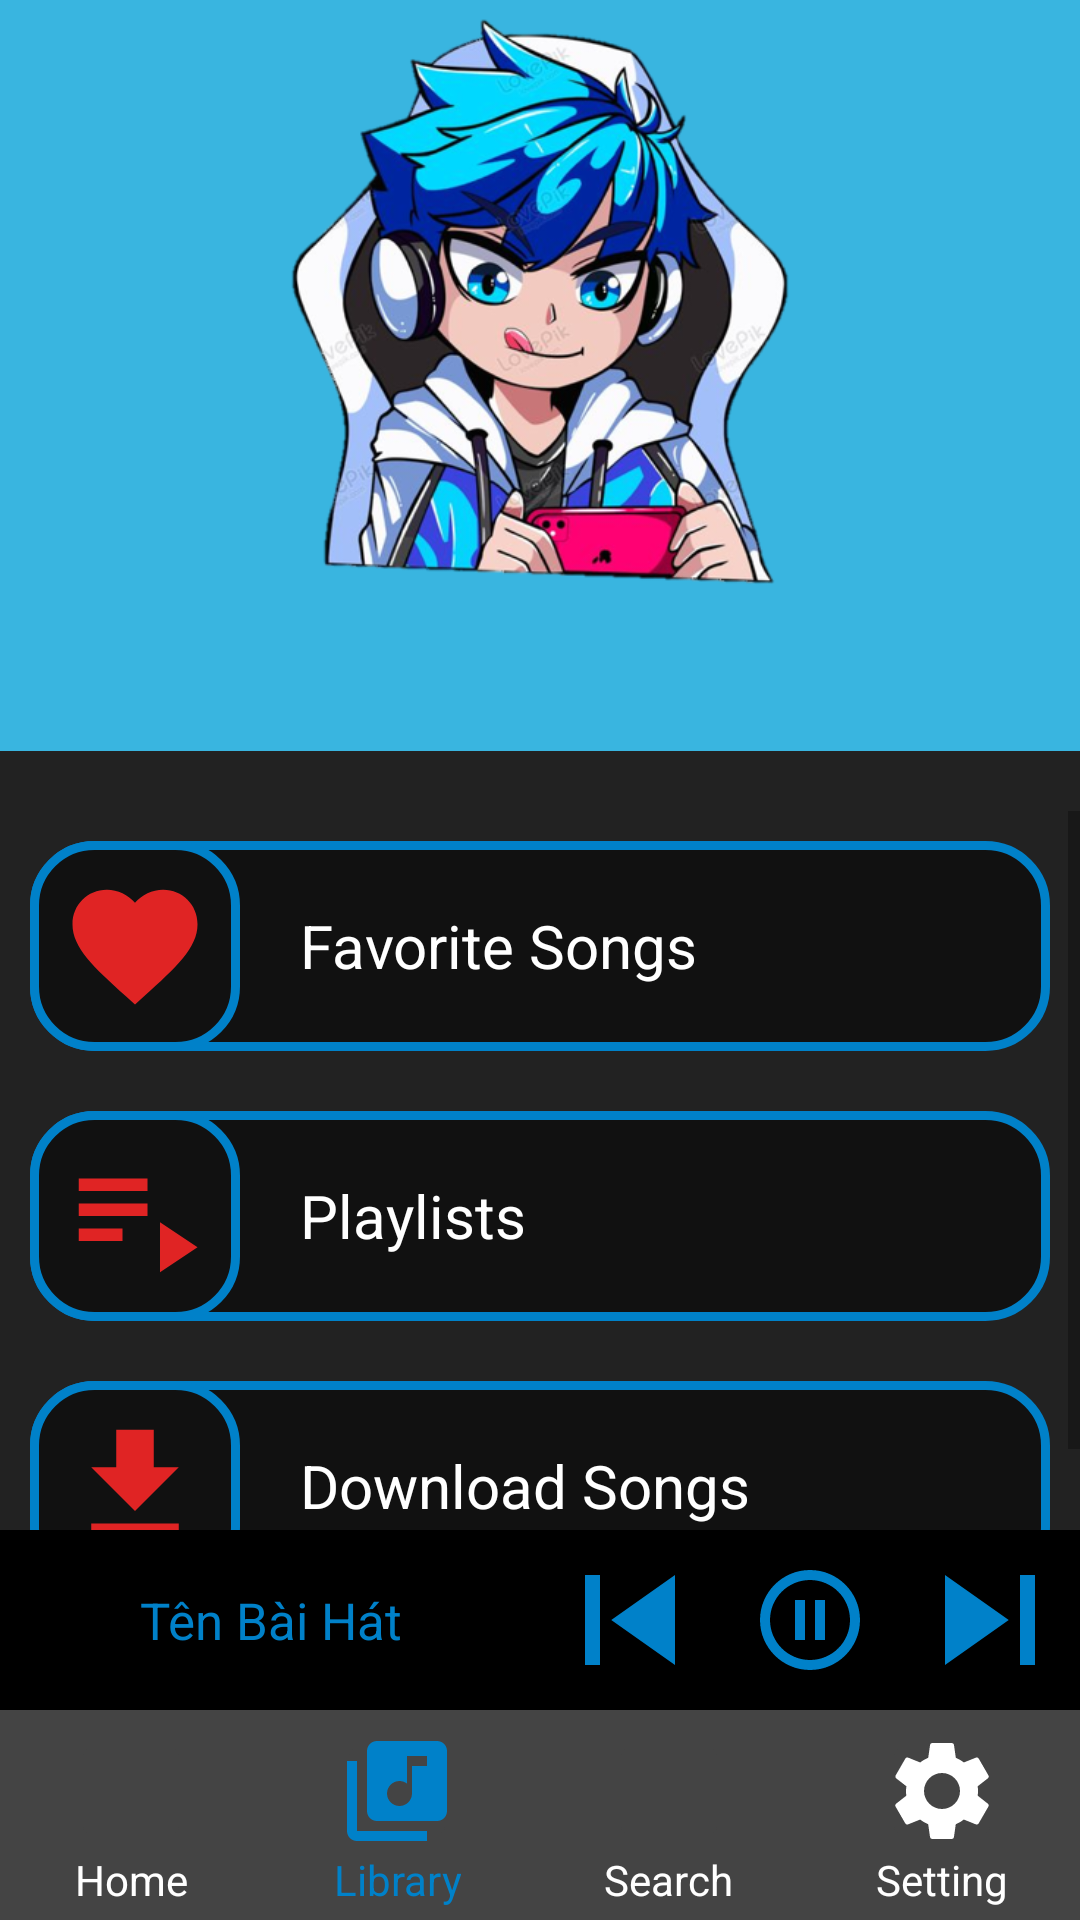

Android layout source for this screen:
<!-- AndroidManifest.xml: application theme Theme.MusicApp -->
<!-- res/layout/activity_library.xml -->
<?xml version="1.0" encoding="utf-8"?>
<LinearLayout xmlns:android="http://schemas.android.com/apk/res/android"
    xmlns:app="http://schemas.android.com/apk/res-auto"
    xmlns:tools="http://schemas.android.com/tools"
    android:layout_width="match_parent"
    android:layout_height="match_parent"
    tools:context=".Activity.LibraryActivity"
    android:orientation="vertical"
    android:background="@color/layout_background">
    <LinearLayout
        android:layout_width="match_parent"
        android:layout_height="wrap_content"
        android:orientation="vertical"
        android:gravity="center"
        android:background="#39B5E0"
        android:paddingBottom="10dp"
        android:layout_marginBottom="20dp">
        <ImageView
            android:layout_width="200dp"
            android:layout_height="200dp"
            android:src="@drawable/logouser"/>
        <TextView
            android:id="@+id/textView_user"
            android:layout_width="wrap_content"
            android:layout_height="wrap_content"
            android:textSize="30sp"
            android:textColor="#001253"/>
    </LinearLayout>
    <ScrollView
        android:layout_width="match_parent"
        android:layout_height="match_parent"
        android:layout_weight="1">
        <LinearLayout
            android:layout_width="match_parent"
            android:layout_height="wrap_content"
            android:layout_weight="1"
            android:orientation="vertical">
            <LinearLayout
                android:id="@+id/favoriteSongs"
                android:layout_width="match_parent"
                android:layout_height="70dp"
                android:orientation="horizontal"
                android:background="@drawable/background_item_library"
                android:layout_margin="10dp">
                <ImageView
                    android:layout_width="70dp"
                    android:layout_height="70dp"
                    android:src="@drawable/ic_favorite_library"
                    android:layout_gravity="center"
                    android:background="@drawable/background_item_library"
                    android:padding="10dp"/>
                <TextView
                    android:layout_width="match_parent"
                    android:layout_height="match_parent"
                    android:text="Favorite Songs"
                    android:textColor="@color/main_text"
                    android:gravity="start|center"
                    android:layout_marginStart="20dp"
                    android:textSize="20dp"
                    android:layout_weight="1"/>
                <ImageView
                    android:layout_width="70dp"
                    android:layout_height="70dp"
                    android:src="@drawable/ic_forward"
                    android:padding="20dp"/>
            </LinearLayout>
            <LinearLayout
                android:id="@+id/playlists"
                android:layout_width="match_parent"
                android:layout_height="70dp"
                android:orientation="horizontal"
                android:background="@drawable/background_item_library"
                android:layout_margin="10dp">
                <ImageView
                    android:layout_width="70dp"
                    android:layout_height="70dp"
                    android:src="@drawable/ic_playlist"
                    android:layout_gravity="center"
                    android:background="@drawable/background_item_library"
                    android:padding="10dp"/>
                <TextView
                    android:layout_width="match_parent"
                    android:layout_height="match_parent"
                    android:text="Playlists"
                    android:textColor="@color/main_text"
                    android:gravity="start|center"
                    android:layout_marginStart="20dp"
                    android:textSize="20dp"
                    android:layout_weight="1"/>
                <ImageView
                    android:layout_width="70dp"
                    android:layout_height="70dp"
                    android:src="@drawable/ic_forward"
                    android:padding="20dp"/>
            </LinearLayout>
            <LinearLayout
                android:id="@+id/downloadSongs"
                android:layout_width="match_parent"
                android:layout_height="70dp"
                android:orientation="horizontal"
                android:background="@drawable/background_item_library"
                android:layout_margin="10dp">
                <ImageView
                    android:layout_width="70dp"
                    android:layout_height="70dp"
                    android:src="@drawable/ic_download"
                    android:layout_gravity="center"
                    android:background="@drawable/background_item_library"
                    android:padding="10dp"/>
                <TextView
                    android:layout_width="match_parent"
                    android:layout_height="match_parent"
                    android:text="Download Songs"
                    android:textColor="@color/main_text"
                    android:gravity="start|center"
                    android:layout_marginStart="20dp"
                    android:textSize="20dp"
                    android:layout_weight="1"/>
                <ImageView
                    android:layout_width="70dp"
                    android:layout_height="70dp"
                    android:src="@drawable/ic_forward"
                    android:padding="20dp"/>
            </LinearLayout>
        </LinearLayout>
    </ScrollView>
    <LinearLayout
        android:id="@+id/miniLayout_Play"
        android:layout_width="match_parent"
        android:layout_height="60dp"
        android:orientation="horizontal"
        android:background="#000000">
        <TextView
            android:id="@+id/txv_namesong"
            android:layout_width="wrap_content"
            android:layout_height="match_parent"
            android:text="Tên Bài Hát"
            android:textColor="@color/secondary_color"
            android:gravity="center"
            android:layout_weight="1"
            android:textSize="17sp"/>
        <ImageButton
            android:id="@+id/bt_previous"
            android:background="#000000"
            android:layout_width="60dp"
            android:layout_height="match_parent"
            android:src="@drawable/ic_skip_previous"
            android:scaleType="fitStart"/>
        <ImageButton
            android:id="@+id/bt_play"
            android:background="#000000"
            android:layout_width="60dp"
            android:layout_height="match_parent"
            android:src="@drawable/ic_pause"/>
        <ImageButton
            android:id="@+id/bt_next"
            android:background="#000000"
            android:layout_width="60dp"
            android:layout_height="match_parent"
            android:src="@drawable/ic_skip_next"
            android:scaleType="fitXY"/>
    </LinearLayout>
    <LinearLayout
        android:layout_width="match_parent"
        android:layout_height="70dp"
        android:orientation="horizontal"
        android:background="#444444">

        <LinearLayout
            android:layout_width="wrap_content"
            android:layout_height="wrap_content"
            android:orientation="vertical"
            android:layout_marginTop="7dp"
            android:layout_weight="1"
            android:gravity="center">
            <ImageButton
                android:id="@+id/iB_home"
                android:layout_width="40dp"
                android:layout_height="40dp"
                android:layout_weight="1"
                android:src="@drawable/ic_home"
                android:backgroundTint="@color/footer_color"
                android:paddingTop="10dp"/>
            <TextView
                android:layout_width="40dp"
                android:layout_height="wrap_content"
                android:text="Home"
                android:textColor="@color/main_text"
                android:gravity="center"/>
        </LinearLayout>
        <LinearLayout
            android:layout_width="wrap_content"
            android:layout_height="wrap_content"
            android:orientation="vertical"
            android:layout_marginTop="7dp"
            android:layout_weight="1"
            android:gravity="center">
            <ImageButton
                android:id="@+id/iB_library"
                android:layout_width="40dp"
                android:layout_height="40dp"

                android:src="@drawable/ic_library_selected"
                android:backgroundTint="@color/footer_color"
                android:paddingTop="10dp"/>
            <TextView
                android:layout_width="wrap_content"
                android:layout_height="wrap_content"
                android:text="Library"
                android:textColor="@color/secondary_color"
                android:gravity="center"/>
        </LinearLayout>
        <LinearLayout
            android:layout_width="wrap_content"
            android:layout_height="wrap_content"
            android:orientation="vertical"
            android:layout_marginTop="7dp"
            android:layout_weight="1"
            android:gravity="center">
            <ImageButton
                android:id="@+id/iB_search"
                android:layout_width="40dp"
                android:layout_height="40dp"

                android:src="@drawable/ic_search"
                android:backgroundTint="@color/footer_color"
                android:paddingTop="10dp"/>
            <TextView
                android:layout_width="wrap_content"
                android:layout_height="wrap_content"
                android:text="Search"
                android:textColor="@color/main_text"
                android:gravity="center"/>
        </LinearLayout>
        <LinearLayout
            android:layout_width="wrap_content"
            android:layout_height="wrap_content"
            android:orientation="vertical"
            android:layout_marginTop="7dp"
            android:layout_weight="1"
            android:gravity="center">
            <ImageButton
                android:id="@+id/iB_setting"
                android:layout_width="40dp"
                android:layout_height="40dp"

                android:src="@drawable/ic_setting"
                android:backgroundTint="@color/footer_color"
                android:paddingTop="10dp"/>
            <TextView
                android:layout_width="wrap_content"
                android:layout_height="wrap_content"
                android:text="Setting"
                android:textColor="@color/main_text"
                android:gravity="center"/>
        </LinearLayout>
    </LinearLayout>
</LinearLayout>
<!-- resources referenced by this layout -->
<resources>
  <color name="footer_color">#444444</color>
  <color name="layout_background">#222222</color>
  <color name="main_text">#FFFFFF</color>
  <color name="secondary_color">#0081C9</color>
  <!-- drawable background_item_library (drawable) -->
  <shape xmlns:android="http://schemas.android.com/apk/res/android"
      android:shape="rectangle">
      <corners android:radius="20dp"/>
      <solid android:color="#111111"/>
      <stroke
          android:width="3dp"
          android:color="@color/secondary_color" />
  </shape>
  <!-- drawable ic_download (drawable) -->
  <vector android:autoMirrored="true" android:height="24dp"
      android:tint="#E02424" android:viewportHeight="24"
      android:viewportWidth="24" android:width="24dp" xmlns:android="http://schemas.android.com/apk/res/android">
      <path android:fillColor="@android:color/white" android:pathData="M5,20h14v-2H5V20zM19,9h-4V3H9v6H5l7,7L19,9z"/>
  </vector>
  <!-- drawable ic_favorite_library (drawable) -->
  <vector android:autoMirrored="true" android:height="20dp"
      android:tint="#E02424" android:viewportHeight="24"
      android:viewportWidth="24" android:width="20dp" xmlns:android="http://schemas.android.com/apk/res/android">
      <path android:fillColor="@android:color/white" android:pathData="M12,21.35l-1.45,-1.32C5.4,15.36 2,12.28 2,8.5 2,5.42 4.42,3 7.5,3c1.74,0 3.41,0.81 4.5,2.09C13.09,3.81 14.76,3 16.5,3 19.58,3 22,5.42 22,8.5c0,3.78 -3.4,6.86 -8.55,11.54L12,21.35z"/>
  </vector>
  <!-- drawable ic_pause (drawable) -->
  <vector android:autoMirrored="true" android:height="40dp"
      android:tint="#0081C9" android:viewportHeight="24"
      android:viewportWidth="24" android:width="40dp" xmlns:android="http://schemas.android.com/apk/res/android">
      <path android:fillColor="@android:color/white" android:pathData="M9,16h2L11,8L9,8v8zM12,2C6.48,2 2,6.48 2,12s4.48,10 10,10 10,-4.48 10,-10S17.52,2 12,2zM12,20c-4.41,0 -8,-3.59 -8,-8s3.59,-8 8,-8 8,3.59 8,8 -3.59,8 -8,8zM13,16h2L15,8h-2v8z"/>
  </vector>
  <!-- drawable ic_skip_next (drawable) -->
  <vector android:autoMirrored="true" android:height="40dp"
      android:tint="#0081C9" android:viewportHeight="24"
      android:viewportWidth="24" android:width="40dp" xmlns:android="http://schemas.android.com/apk/res/android">
      <path android:fillColor="@android:color/white" android:pathData="M6,18l8.5,-6L6,6v12zM16,6v12h2V6h-2z"/>
  </vector>
  <!-- drawable ic_skip_previous (drawable) -->
  <vector android:autoMirrored="true" android:height="40dp"
      android:tint="#0081C9" android:viewportHeight="24"
      android:viewportWidth="24" android:width="40dp" xmlns:android="http://schemas.android.com/apk/res/android">
      <path android:fillColor="@android:color/white" android:pathData="M6,6h2v12L6,18zM9.5,12l8.5,6L18,6z"/>
  </vector>
  <style name="Theme.MusicApp" parent="Theme.MaterialComponents.DayNight.DarkActionBar">
          
          <item name="colorPrimary">@color/purple_500</item>
          <item name="colorPrimaryVariant">@color/purple_700</item>
          <item name="colorOnPrimary">@color/white</item>
          
          <item name="colorSecondary">@color/teal_200</item>
          <item name="colorSecondaryVariant">@color/teal_700</item>
          <item name="colorOnSecondary">@color/black</item>
          
          <item name="android:statusBarColor">?attr/colorPrimaryVariant</item>
          
      </style>
  <color name="purple_500">#FF6200EE</color>
  <color name="purple_700">#FF3700B3</color>
  <color name="white">#FFFFFFFF</color>
  <color name="teal_200">#FF03DAC5</color>
  <color name="teal_700">#FF018786</color>
  <color name="black">#FF000000</color>
</resources>
